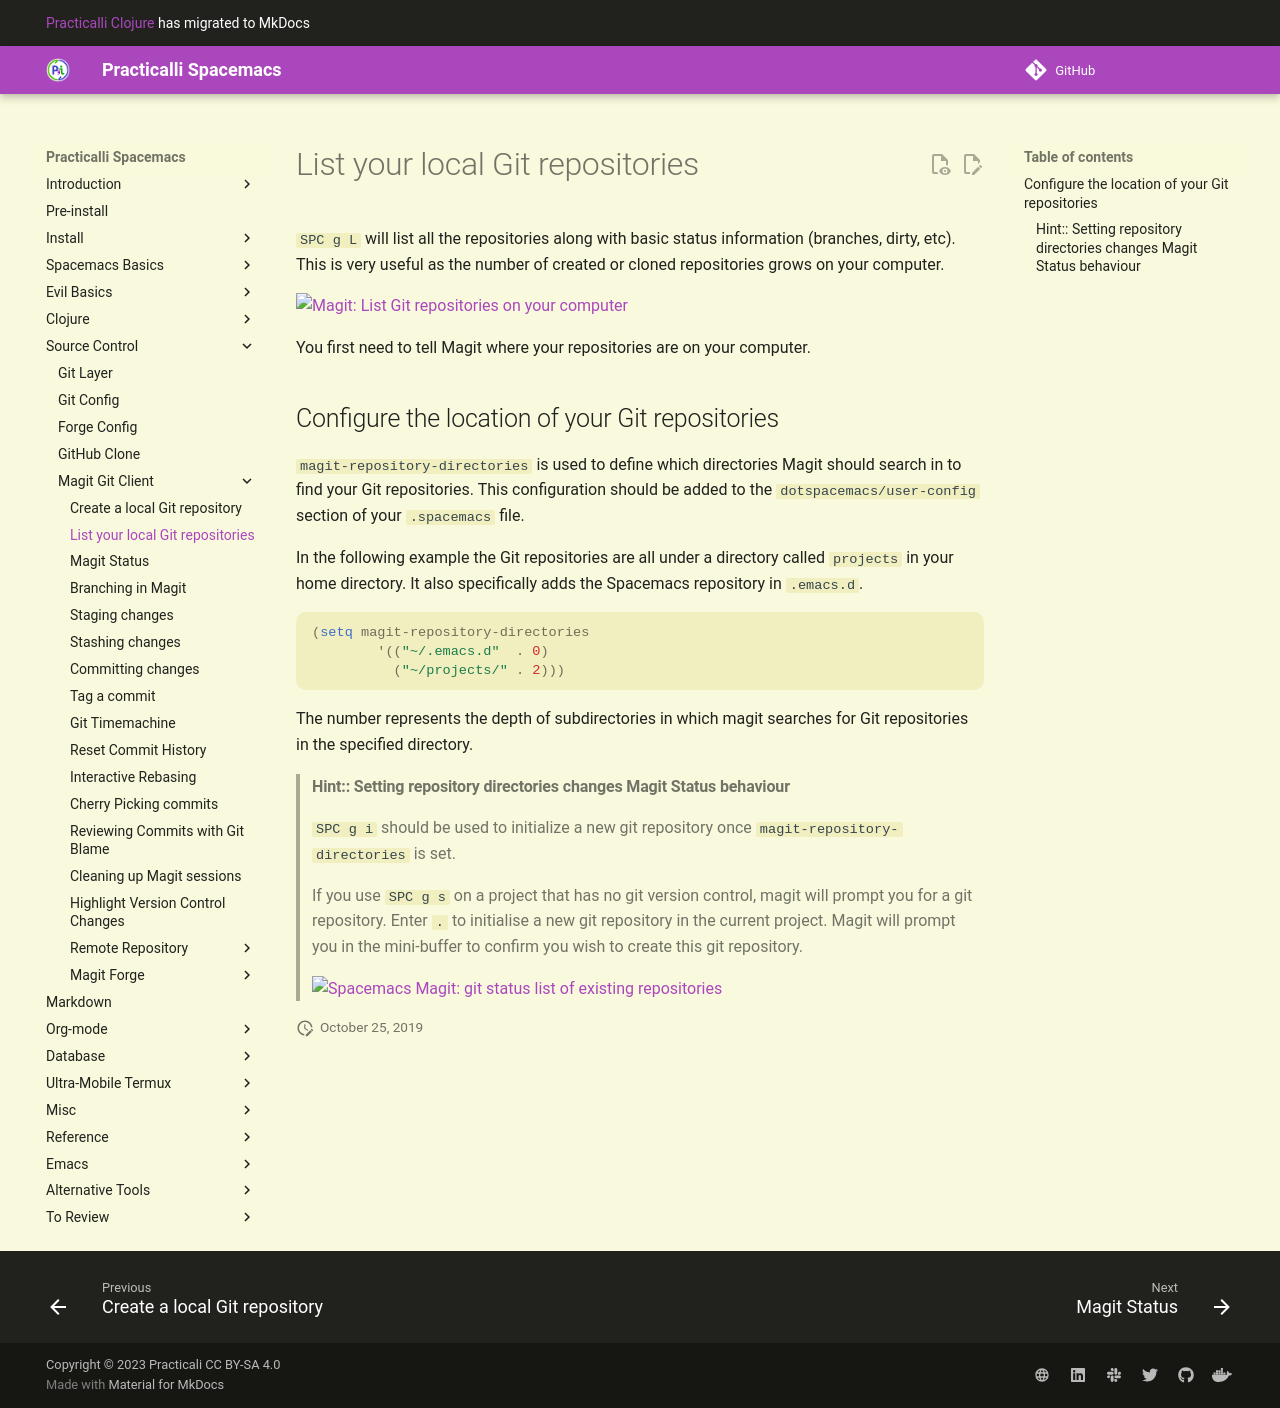

repository: practicalli/spacemacs · page: source-control/magit/list-local-repositories/index.html · generator: mkdocs

# List your local Git repositories

`SPC g L` will list all the repositories along with basic status information (branches, dirty, etc). This is very useful as the number of created or cloned repositories grows on your computer.

![Magit: List Git repositories on your computer](/images/spacemacs-magit-list-repositories.png)

You first need to tell Magit where your repositories are on your computer.

## Configure the location of your Git repositories
`magit-repository-directories` is used to define which directories Magit should search in to find your Git repositories. This configuration should be added to the `dotspacemacs/user-config` section of your `.spacemacs` file.

In the following example the Git repositories are all under a directory called `projects` in your home directory.  It also specifically adds the Spacemacs repository in `.emacs.d`.

```elisp
(setq magit-repository-directories
        '(("~/.emacs.d"  . 0)
          ("~/projects/" . 2)))
```

The number represents the depth of subdirectories in which magit searches for Git repositories in the specified directory.

> ####Hint:: Setting repository directories changes Magit Status behaviour
> `SPC g i` should be used to initialize a new git repository once `magit-repository-directories` is set.
>
>  If you use `SPC g s` on a project that has no git version control, magit will prompt you for a git repository.  Enter `.` to initialise a new git repository in the current project.  Magit will prompt you in the mini-buffer to confirm you wish to create this git repository.
>
![Spacemacs Magit: git status list of existing repositories](/images/spacemacs-magit-git-status-helm-list-of-repositories.png)
